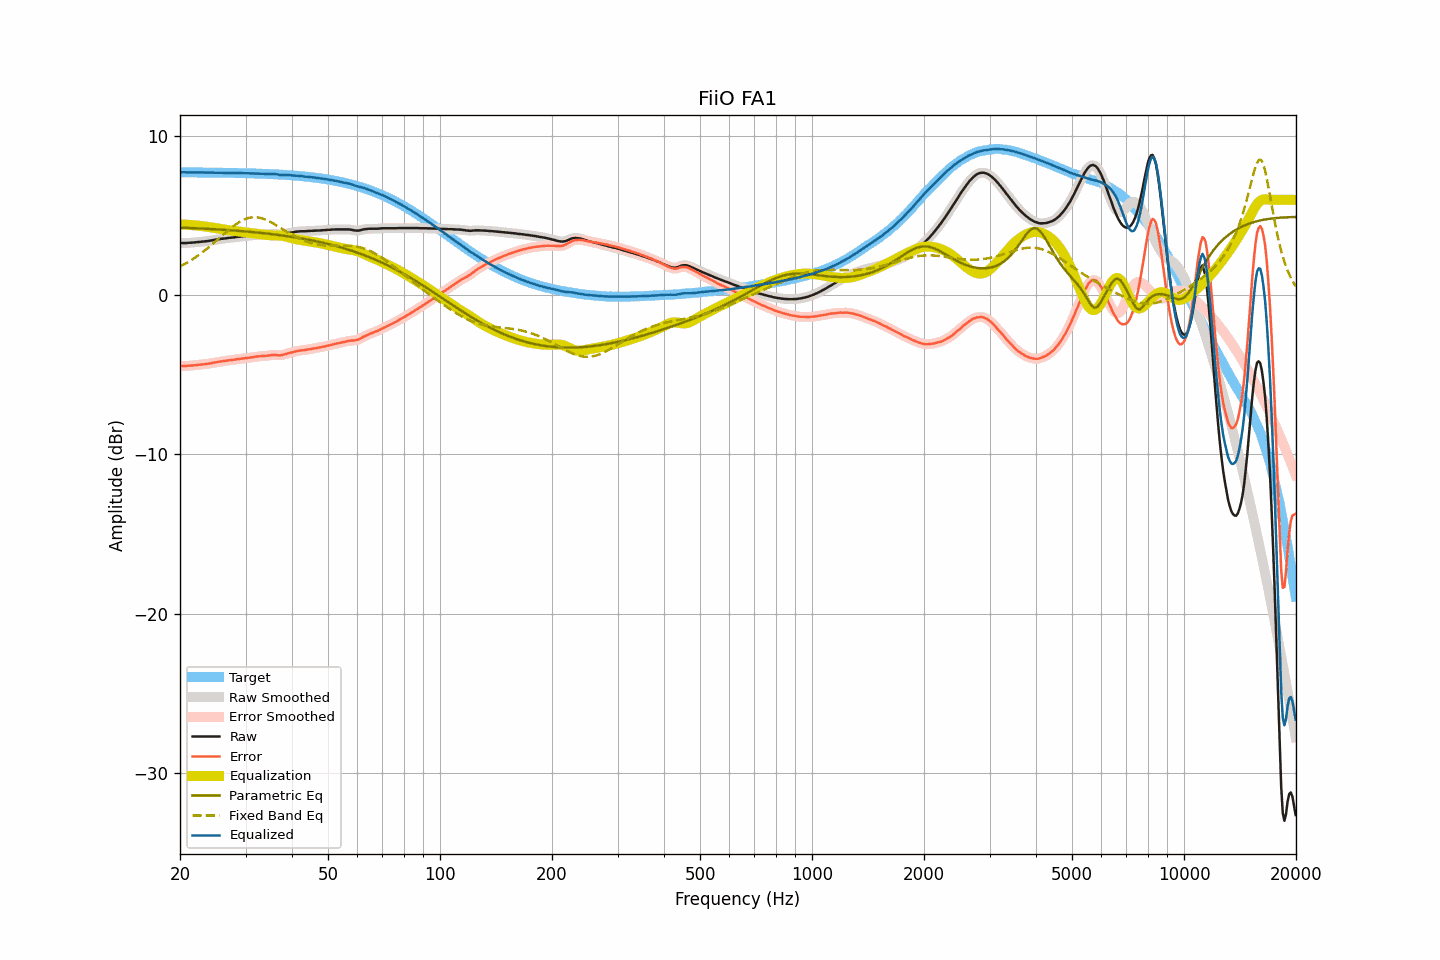

The data file committed next to this chart (first rows):
frequency, raw, smoothed, error, error_smoothed, equalization, parametric_eq, fixed_band_eq, equalized_raw, equalized_smoothed, target
20.00, 3.27, 3.28, -4.45, -4.45, 4.45, 4.25, 1.81, 7.73, 7.73, 7.73
20.20, 3.28, 3.28, -4.44, -4.45, 4.45, 4.25, 1.86, 7.73, 7.73, 7.73
20.40, 3.28, 3.28, -4.44, -4.45, 4.45, 4.25, 1.91, 7.73, 7.73, 7.73
20.61, 3.28, 3.28, -4.44, -4.44, 4.44, 4.24, 1.97, 7.72, 7.73, 7.73
20.81, 3.28, 3.29, -4.44, -4.44, 4.44, 4.24, 2.03, 7.72, 7.72, 7.73
21.02, 3.29, 3.29, -4.43, -4.43, 4.43, 4.23, 2.09, 7.72, 7.72, 7.72
21.23, 3.30, 3.30, -4.42, -4.42, 4.42, 4.23, 2.15, 7.73, 7.72, 7.72
21.44, 3.30, 3.31, -4.42, -4.42, 4.42, 4.22, 2.21, 7.72, 7.72, 7.72
21.66, 3.31, 3.31, -4.41, -4.41, 4.41, 4.22, 2.28, 7.72, 7.72, 7.72
21.87, 3.32, 3.32, -4.40, -4.40, 4.40, 4.22, 2.34, 7.72, 7.72, 7.72
22.09, 3.33, 3.33, -4.39, -4.39, 4.39, 4.21, 2.41, 7.72, 7.72, 7.72
22.31, 3.34, 3.34, -4.38, -4.38, 4.38, 4.21, 2.48, 7.72, 7.72, 7.72
22.54, 3.35, 3.35, -4.37, -4.36, 4.37, 4.20, 2.55, 7.72, 7.72, 7.72
22.76, 3.36, 3.36, -4.35, -4.35, 4.36, 4.20, 2.63, 7.72, 7.72, 7.72
22.99, 3.37, 3.37, -4.34, -4.34, 4.34, 4.19, 2.71, 7.72, 7.72, 7.72
23.22, 3.38, 3.38, -4.33, -4.33, 4.33, 4.19, 2.78, 7.72, 7.72, 7.72
23.45, 3.39, 3.39, -4.32, -4.32, 4.32, 4.18, 2.86, 7.71, 7.71, 7.71
23.69, 3.40, 3.41, -4.31, -4.31, 4.30, 4.18, 2.94, 7.71, 7.71, 7.71
23.92, 3.42, 3.42, -4.29, -4.29, 4.29, 4.17, 3.03, 7.71, 7.71, 7.71
24.16, 3.43, 3.44, -4.28, -4.28, 4.27, 4.16, 3.11, 7.71, 7.71, 7.71
24.40, 3.45, 3.46, -4.26, -4.25, 4.26, 4.16, 3.20, 7.71, 7.71, 7.71
24.65, 3.47, 3.47, -4.24, -4.24, 4.24, 4.15, 3.28, 7.71, 7.71, 7.71
24.89, 3.49, 3.49, -4.21, -4.22, 4.22, 4.15, 3.37, 7.71, 7.71, 7.71
25.14, 3.50, 3.51, -4.20, -4.20, 4.20, 4.14, 3.46, 7.71, 7.71, 7.71
25.39, 3.52, 3.52, -4.18, -4.18, 4.18, 4.14, 3.55, 7.71, 7.71, 7.70
25.65, 3.53, 3.54, -4.17, -4.17, 4.17, 4.13, 3.64, 7.70, 7.70, 7.70
25.91, 3.55, 3.55, -4.15, -4.15, 4.15, 4.12, 3.73, 7.71, 7.70, 7.70
26.16, 3.56, 3.56, -4.14, -4.14, 4.14, 4.12, 3.82, 7.70, 7.70, 7.70
26.43, 3.57, 3.58, -4.13, -4.12, 4.12, 4.11, 3.91, 7.70, 7.70, 7.70
26.69, 3.58, 3.59, -4.11, -4.11, 4.11, 4.10, 3.99, 7.69, 7.70, 7.70
26.96, 3.60, 3.60, -4.09, -4.10, 4.10, 4.10, 4.08, 7.70, 7.70, 7.70
27.23, 3.61, 3.61, -4.08, -4.08, 4.08, 4.09, 4.16, 7.70, 7.69, 7.69
27.50, 3.62, 3.62, -4.07, -4.07, 4.07, 4.08, 4.25, 7.69, 7.69, 7.69
27.77, 3.63, 3.63, -4.06, -4.06, 4.05, 4.07, 4.32, 7.69, 7.69, 7.69
28.05, 3.64, 3.65, -4.04, -4.04, 4.04, 4.07, 4.40, 7.68, 7.69, 7.69
28.33, 3.66, 3.66, -4.02, -4.03, 4.03, 4.06, 4.47, 7.69, 7.69, 7.69
28.62, 3.67, 3.67, -4.01, -4.01, 4.01, 4.05, 4.54, 7.69, 7.69, 7.68
28.90, 3.68, 3.68, -4.00, -4.00, 4.00, 4.04, 4.61, 7.68, 7.68, 7.68
29.19, 3.69, 3.69, -3.99, -3.99, 3.99, 4.03, 4.67, 7.68, 7.68, 7.68
29.48, 3.70, 3.70, -3.97, -3.97, 3.97, 4.03, 4.72, 7.68, 7.68, 7.68
29.78, 3.71, 3.71, -3.96, -3.96, 3.96, 4.02, 4.77, 7.67, 7.67, 7.67
30.08, 3.72, 3.72, -3.95, -3.95, 3.95, 4.01, 4.80, 7.67, 7.67, 7.67
30.38, 3.73, 3.73, -3.93, -3.93, 3.93, 4.00, 4.84, 7.67, 7.67, 7.67
30.68, 3.74, 3.74, -3.92, -3.92, 3.92, 3.99, 4.87, 7.66, 7.66, 7.67
30.99, 3.75, 3.75, -3.91, -3.91, 3.91, 3.98, 4.89, 7.66, 7.66, 7.66
31.30, 3.76, 3.76, -3.90, -3.90, 3.89, 3.97, 4.90, 7.66, 7.66, 7.66
31.61, 3.77, 3.78, -3.88, -3.88, 3.88, 3.96, 4.91, 7.65, 7.65, 7.66
31.93, 3.79, 3.79, -3.86, -3.86, 3.86, 3.95, 4.90, 7.66, 7.65, 7.65
32.24, 3.80, 3.80, -3.85, -3.85, 3.85, 3.94, 4.90, 7.65, 7.65, 7.65
32.57, 3.81, 3.81, -3.83, -3.83, 3.84, 3.93, 4.88, 7.65, 7.65, 7.65
32.89, 3.81, 3.82, -3.83, -3.83, 3.83, 3.92, 4.86, 7.64, 7.65, 7.64
33.22, 3.82, 3.82, -3.82, -3.82, 3.82, 3.91, 4.83, 7.64, 7.64, 7.64
33.55, 3.82, 3.82, -3.81, -3.81, 3.81, 3.90, 4.80, 7.63, 7.63, 7.64
33.89, 3.82, 3.82, -3.81, -3.81, 3.80, 3.89, 4.76, 7.62, 7.62, 7.63
34.23, 3.82, 3.83, -3.80, -3.80, 3.79, 3.88, 4.72, 7.61, 7.62, 7.63
34.57, 3.83, 3.83, -3.79, -3.79, 3.78, 3.87, 4.67, 7.61, 7.61, 7.62
34.92, 3.84, 3.84, -3.77, -3.77, 3.77, 3.86, 4.62, 7.62, 7.62, 7.62
35.27, 3.85, 3.85, -3.76, -3.76, 3.77, 3.84, 4.57, 7.62, 7.62, 7.61
35.62, 3.86, 3.86, -3.74, -3.75, 3.77, 3.83, 4.51, 7.63, 7.63, 7.61
35.97, 3.85, 3.85, -3.75, -3.75, 3.76, 3.82, 4.45, 7.62, 7.62, 7.60
... 635 more rows
